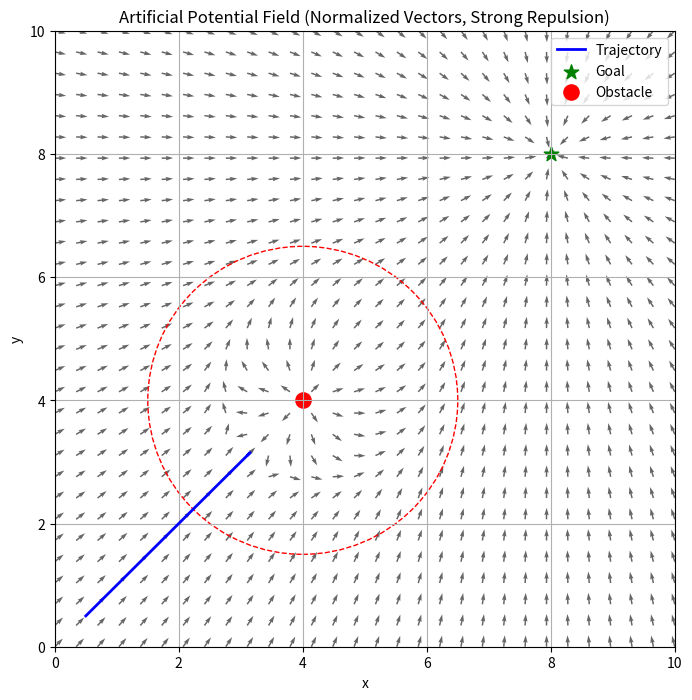

This figure's Python source:
import numpy as np
import matplotlib.pyplot as plt

# -------------------------------------------------
# Artificial Potential Field parameters
# -------------------------------------------------
goal = np.array([8.0, 8.0])
obstacle = np.array([4.0, 4.0])

k_att = 1.0
k_rep = 20.0          # stronger repulsion
Q_star = 2.5          # larger influence radius
step_size = 0.05
max_iters = 800

eps = 1e-6            # avoid division by zero

# -------------------------------------------------
# Force definitions
# -------------------------------------------------
def attractive_force(x):
    return -k_att * (x - goal)

def repulsive_force(x):
    d = np.linalg.norm(x - obstacle)
    if d <= Q_star:
        return (
            k_rep
            * (1.0 / d - 1.0 / Q_star)
            * (1.0 / d**2)
            * (x - obstacle)
        )
    return np.zeros(2)

def total_force(x):
    return attractive_force(x) + repulsive_force(x)

def normalize(v):
    n = np.linalg.norm(v)
    if n < eps:
        return np.zeros_like(v)
    return v / n

# -------------------------------------------------
# Simulate agent motion (normalized direction)
# -------------------------------------------------
x = np.array([0.5, 0.5])
trajectory = [x.copy()]

for _ in range(max_iters):
    f = normalize(total_force(x))
    x = x + step_size * f
    trajectory.append(x.copy())
    if np.linalg.norm(x - goal) < 0.1:
        break

trajectory = np.array(trajectory)

# -------------------------------------------------
# Vector field grid (normalized vectors)
# -------------------------------------------------
X, Y = np.meshgrid(np.linspace(0, 10, 30),
                   np.linspace(0, 10, 30))
U = np.zeros_like(X)
V = np.zeros_like(Y)

for i in range(X.shape[0]):
    for j in range(X.shape[1]):
        p = np.array([X[i, j], Y[i, j]])
        f = normalize(total_force(p))
        U[i, j] = f[0]
        V[i, j] = f[1]

# -------------------------------------------------
# Plot
# -------------------------------------------------
plt.figure(figsize=(8, 8))
plt.quiver(X, Y, U, V, alpha=0.6)

plt.plot(trajectory[:, 0], trajectory[:, 1], 'b-', linewidth=2, label='Trajectory')
plt.scatter(goal[0], goal[1], c='g', s=120, marker='*', label='Goal')
plt.scatter(obstacle[0], obstacle[1], c='r', s=120, label='Obstacle')

circle = plt.Circle(obstacle, Q_star, color='r', fill=False, linestyle='--')
plt.gca().add_patch(circle)

plt.xlim(0, 10)
plt.ylim(0, 10)
plt.xlabel('x')
plt.ylabel('y')
plt.title('Artificial Potential Field (Normalized Vectors, Strong Repulsion)')
plt.legend()
plt.grid(True)
plt.show()
